2-way image classification set "attack_train_specs_split" from GitHub (isxrh/Covid19); label vocabulary: negative, positive.

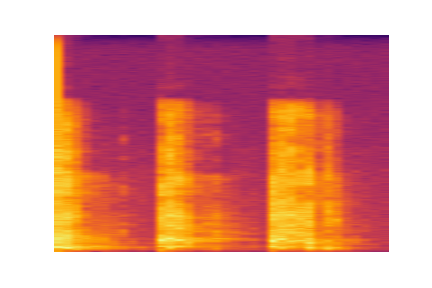
Label: positive

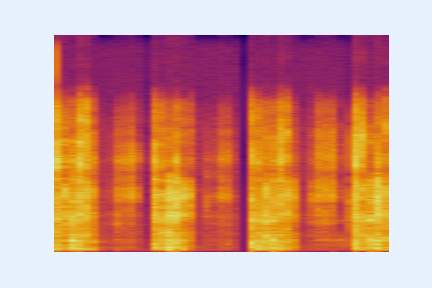
Label: negative

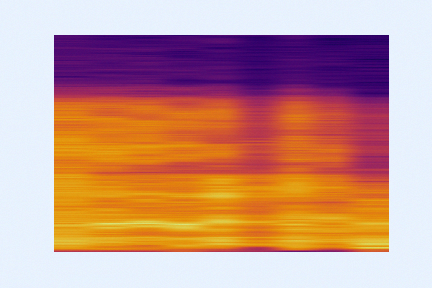
Label: negative

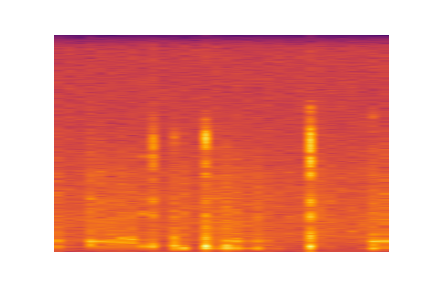
Label: positive

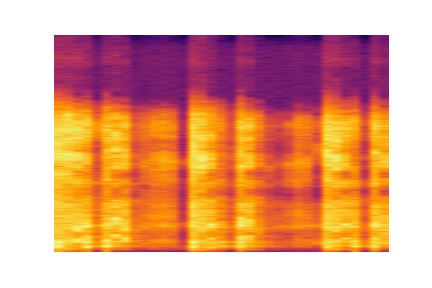
Label: negative

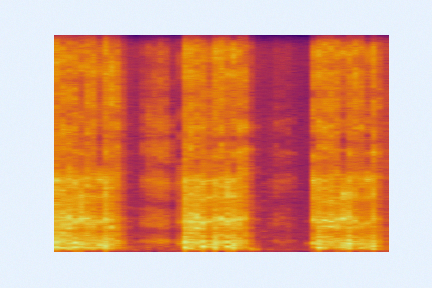
Label: negative
